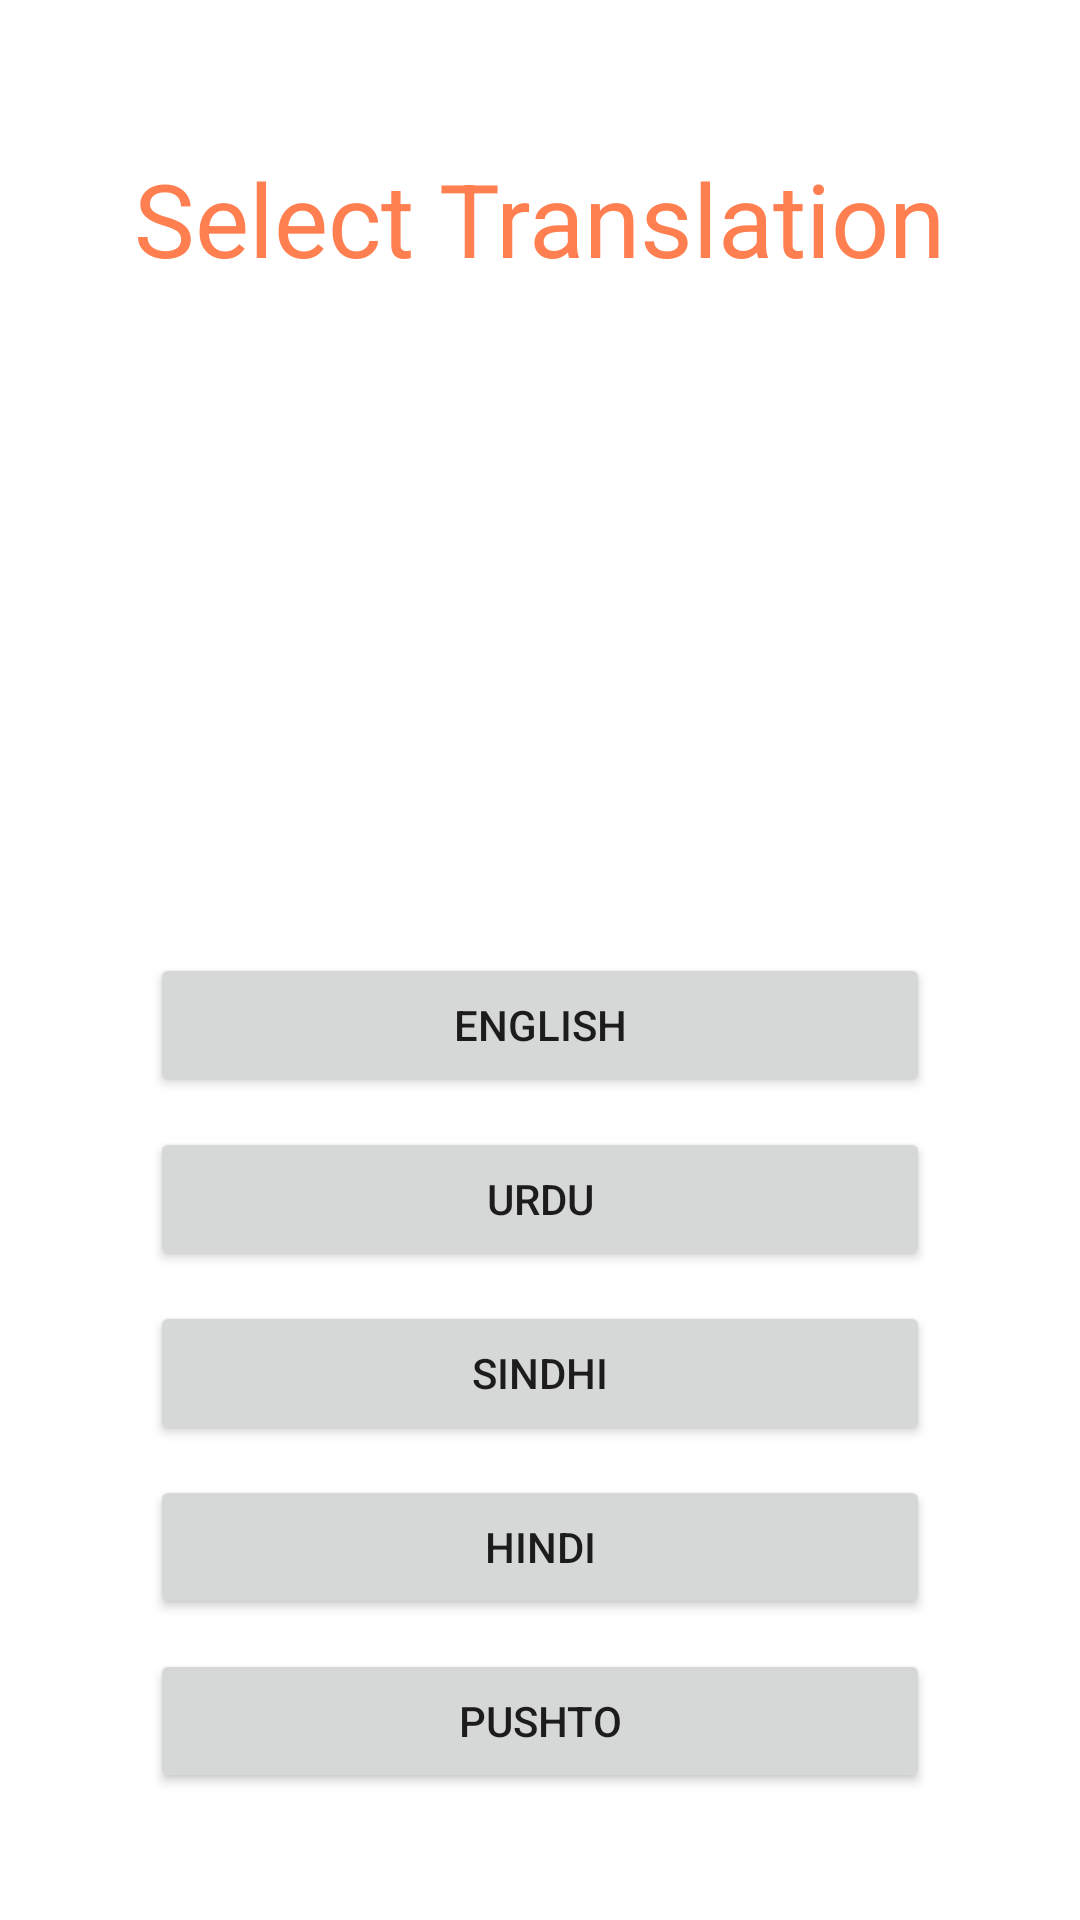

This screen was rendered from an Android layout file. Write that file and the resources it references.
<!-- AndroidManifest.xml: application theme Theme.Qaidaah -->
<!-- res/layout/activity_translation.xml -->
<?xml version="1.0" encoding="utf-8"?>
<androidx.constraintlayout.widget.ConstraintLayout xmlns:android="http://schemas.android.com/apk/res/android"
    xmlns:app="http://schemas.android.com/apk/res-auto"
    xmlns:tools="http://schemas.android.com/tools"
    android:layout_width="match_parent"
    android:layout_height="match_parent"
    tools:context=".Translation">

    <TextView
        android:id="@+id/textView"
        android:layout_width="wrap_content"
        android:layout_height="wrap_content"
        android:layout_marginTop="50dp"
        android:text="Select Translation"
        android:textColor="@color/peach"
        android:textSize="34sp"
        app:layout_constraintEnd_toEndOf="parent"
        app:layout_constraintStart_toStartOf="parent"
        app:layout_constraintTop_toTopOf="parent" />

    <TextView
        android:id="@+id/name"
        android:layout_width="wrap_content"
        android:layout_height="wrap_content"
        android:layout_marginTop="30dp"
        android:textSize="34sp"
        app:layout_constraintEnd_toEndOf="@+id/textView"
        app:layout_constraintStart_toStartOf="@+id/textView"
        app:layout_constraintTop_toBottomOf="@+id/textView" />

    <TextView
        android:id="@+id/number"
        android:layout_width="wrap_content"
        android:layout_height="wrap_content"
        android:layout_marginTop="20dp"
        android:textColor="@android:color/darker_gray"
        android:textSize="20sp"
        app:layout_constraintEnd_toEndOf="@+id/name"
        app:layout_constraintStart_toStartOf="@+id/name"
        app:layout_constraintTop_toBottomOf="@+id/name" />

    <Button
        android:id="@+id/ur"
        android:layout_width="0dp"
        android:layout_height="wrap_content"
        android:layout_marginTop="10dp"
        android:text="Urdu"
        app:layout_constraintEnd_toEndOf="@+id/en"
        app:layout_constraintStart_toStartOf="@+id/en"
        app:layout_constraintTop_toBottomOf="@+id/en" />

    <Button
        android:id="@+id/en"
        android:layout_width="0dp"
        android:layout_height="wrap_content"
        android:layout_marginStart="50dp"
        android:layout_marginTop="100dp"
        android:layout_marginEnd="50dp"
        android:text="English"
        app:layout_constraintEnd_toEndOf="parent"
        app:layout_constraintStart_toStartOf="parent"
        app:layout_constraintTop_toBottomOf="@+id/number"
        tools:ignore="TextContrastCheck" />

    <Button
        android:id="@+id/sn"
        android:layout_width="0dp"
        android:layout_height="wrap_content"
        android:layout_marginTop="10dp"
        android:text="Sindhi"
        app:layout_constraintEnd_toEndOf="@+id/ur"
        app:layout_constraintStart_toStartOf="@+id/ur"
        app:layout_constraintTop_toBottomOf="@+id/ur" />

    <Button
        android:id="@+id/hn"
        android:layout_width="0dp"
        android:layout_height="wrap_content"
        android:layout_marginTop="10dp"
        android:text="Hindi"
        app:layout_constraintEnd_toEndOf="@+id/sn"
        app:layout_constraintStart_toStartOf="@+id/sn"
        app:layout_constraintTop_toBottomOf="@+id/sn" />

    <Button
        android:id="@+id/pt"
        android:layout_width="0dp"
        android:layout_height="wrap_content"
        android:layout_marginTop="10dp"
        android:text="Pushto"
        app:layout_constraintEnd_toEndOf="@+id/hn"
        app:layout_constraintStart_toStartOf="@+id/hn"
        app:layout_constraintTop_toBottomOf="@+id/hn" />
</androidx.constraintlayout.widget.ConstraintLayout>
<!-- resources referenced by this layout -->
<resources>
  <color name="peach">#ff7f50</color>
  <style name="Theme.Qaidaah" parent="Theme.MaterialComponents.DayNight.NoActionBar">
          
          <item name="colorPrimary">@color/purple_500</item>
          <item name="colorPrimaryVariant">@color/peach</item>
          <item name="colorOnPrimary">@color/white</item>
          
          <item name="colorSecondary">@color/teal_200</item>
          <item name="colorSecondaryVariant">@color/teal_700</item>
          <item name="colorOnSecondary">@color/black</item>
          
          <item name="android:statusBarColor">?attr/colorPrimaryVariant</item>
          
          <item name="android:navigationBarColor">?attr/colorPrimaryVariant</item>
      </style>
  <color name="purple_500">#FF6200EE</color>
  <color name="white">#FFFFFFFF</color>
  <color name="teal_200">#FF03DAC5</color>
  <color name="teal_700">#FF018786</color>
  <color name="black">#FF000000</color>
</resources>
